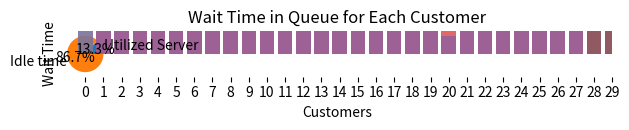

Reproduce this figure in Python.
#importing required libraries
import math
import pandas as pd
import random
import numpy as np
from scipy.stats import norm
import matplotlib.pyplot as plt

#Graph plot Section
def entVsWT(s_no,WT):
    plt.bar(s_no, WT, align='center', alpha=0.7)
    plt.xlabel('Customers')
    plt.ylabel('Wait Time')
    plt.title('Wait Time in Queue for Each Customer')
    plt.xticks(s_no)
    plt.tight_layout()
    plt.show()

def entVsTA(s_no,TA):
    plt.bar(s_no, TA, align='center', alpha=0.7)
    plt.xlabel('Customers')
    plt.ylabel('Turn Around Time')
    plt.title('Turn Around Time in Queue for Each Customer')
    plt.xticks(s_no)
    plt.tight_layout()
    plt.show()
    

def entVsArrival(s_no,arrival):
    plt.bar(s_no, arrival, align='center', alpha=0.7)
    plt.xlabel('Customers')
    plt.ylabel('Arrival Time')
    plt.title('Arrival Time in Queue for Each Customer')
    plt.xticks(s_no)
    plt.tight_layout()
    plt.show()

def entVsService(s_no,service):
    plt.bar(s_no, service, align='center', alpha=0.7)
    plt.xlabel('Customers')
    plt.ylabel('Service Time')
    plt.title('Service Time in Queue for Each Customer')
    plt.xticks(s_no)
    plt.tight_layout()
    plt.show()
    return s_no,service
def ServerUtilization(Server_util):
    idleTime=1-Server_util
    #print(idleTime,Server_util)
    y = np.array([Server_util,idleTime])
    mylabels = ["Utilized Server", "Idle time"]

    plt.pie(y, labels = mylabels,autopct='%1.1f%%')
    plt.show() 

def MMC(lembda,meu,server_no):
    #initializing required lists
    s_no=[]
    cp=[]
    cpl=[0]
    int_arrival=[0]
    arrival=[]
    service=[]
    TA=[]
    WT=[]
    RT=[]
    cust_serv_no=[]
    all_curr_end_time=[]
    value=0
    C_count=-1
    global min_end

    #Generating values for serial number, cummulative probability and cummulative probability lookup
    x=0
    while cpl[-1]<1:
        s_no.append(x)
        value=value+(((math.exp(-lembda))*lembda**x)/math.factorial(x))
        cp.append(float("%.6f"%value))
        cpl.append(cp[-1])
        x+=1
    cpl.pop(-1)

    #Generating values for inter-arrival time 
    for i in range(len(cp)):
        ran_var=float("%.6f"%random.uniform(0,1))
        #print(ran_var)
        for j in range(len(cp)):
            if cpl[j]<ran_var and ran_var<cp[j]:
                #print(cpl[j],ran_var,cp[j])
                int_arrival.append(j)

    #Generating values for arrival time
    arrival.append(int_arrival[0])
    for i in range(1,len(cp)):
        arrival.append(int_arrival[i]+arrival[i-1])
    int_arrival.pop(-1)

    #Generating values for service time
    for i in range(len(cp)):
        service.append(math.ceil(-meu*math.log(random.uniform(0,1))))

    #Initializing Servers
    S=[]
    E=[]
    Servers={}
    for i in range(1,server_no+1):
        Servers[i]=[[0],[0]]
    
    #Assigning customers to server
    for i in range(len(arrival)):
        for key, value in Servers.items():
            if arrival[i]>=value[1][-1]:
                C_count=C_count+1
                cust_serv_no.append(key)
                value[0].append(arrival[i])
                S.append(arrival[i])
                value[1].append(arrival[i]+service[i])
                E.append(arrival[i]+service[i])
                break
            all_curr_end_time.append(value[1][-1])
            min_end=min(all_curr_end_time)
            #print(min_end)
            
        all_curr_end_time.clear()
        #print(min_end)
        if i>C_count:
            C_count=C_count+1
            for key, value in Servers.items():
                if value[1][-1]==min_end:
                    cust_serv_no.append(key)
                    value[0].append(min_end)
                    S.append(min_end)
                    value[1].append(min_end+service[i])
                    E.append(min_end+service[i])
                    break

    #Generating values for TurnAround time,Wait time and Response Time
    for i in range(len(cp)):
        TA.append(E[i]-arrival[i])
        WT.append(TA[i]-service[i])
        RT.append(S[i]-arrival[i])

    #Server utilization calculation
    if lembda>=meu:
        Server_util=meu/lembda
    elif meu>=lembda:
        Server_util=lembda/meu

    #Avg values of the time given
    avg_interarrival=(np.sum(int_arrival))/len(cp)
    avg_service=(np.sum(service))/len(cp)
    avg_TA=(np.sum(TA))/len(cp)
    avg_WT=(np.sum(WT))/len(cp)
    avg_RT=(np.sum(RT))/len(cp)
    
    #printing simulation table and generating list for gantt chart
    result=[cp,cpl,int_arrival,arrival,service,S,E,cust_serv_no,TA,WT,RT]
    df=pd.DataFrame(result,index=["CP","CPL","Inter-arrival","Arrival","Service","Start","End","Server No","TurnAround","WaitTime","ResponseTime"])
    df=df.transpose()
    pd.set_option('display.max_columns', None)

    for key, value in Servers.items():
        print(f"Server: {key}")
        for nested in value:
            print(" ",nested)
    
    return print(df),print("Average Inter-Arrival Time=",avg_interarrival,"\nAverage Service Time=",avg_service,"\nAverage Turn-Around Time=",avg_TA,"\nAverage Wait Time=",avg_WT,"\nAverage Response Time=",avg_RT),ServerUtilization(Server_util),entVsService(s_no,service),entVsArrival(s_no,arrival),entVsTA(s_no,TA),entVsWT(s_no,WT)        

#testing
MMC(10,75,10)
                
